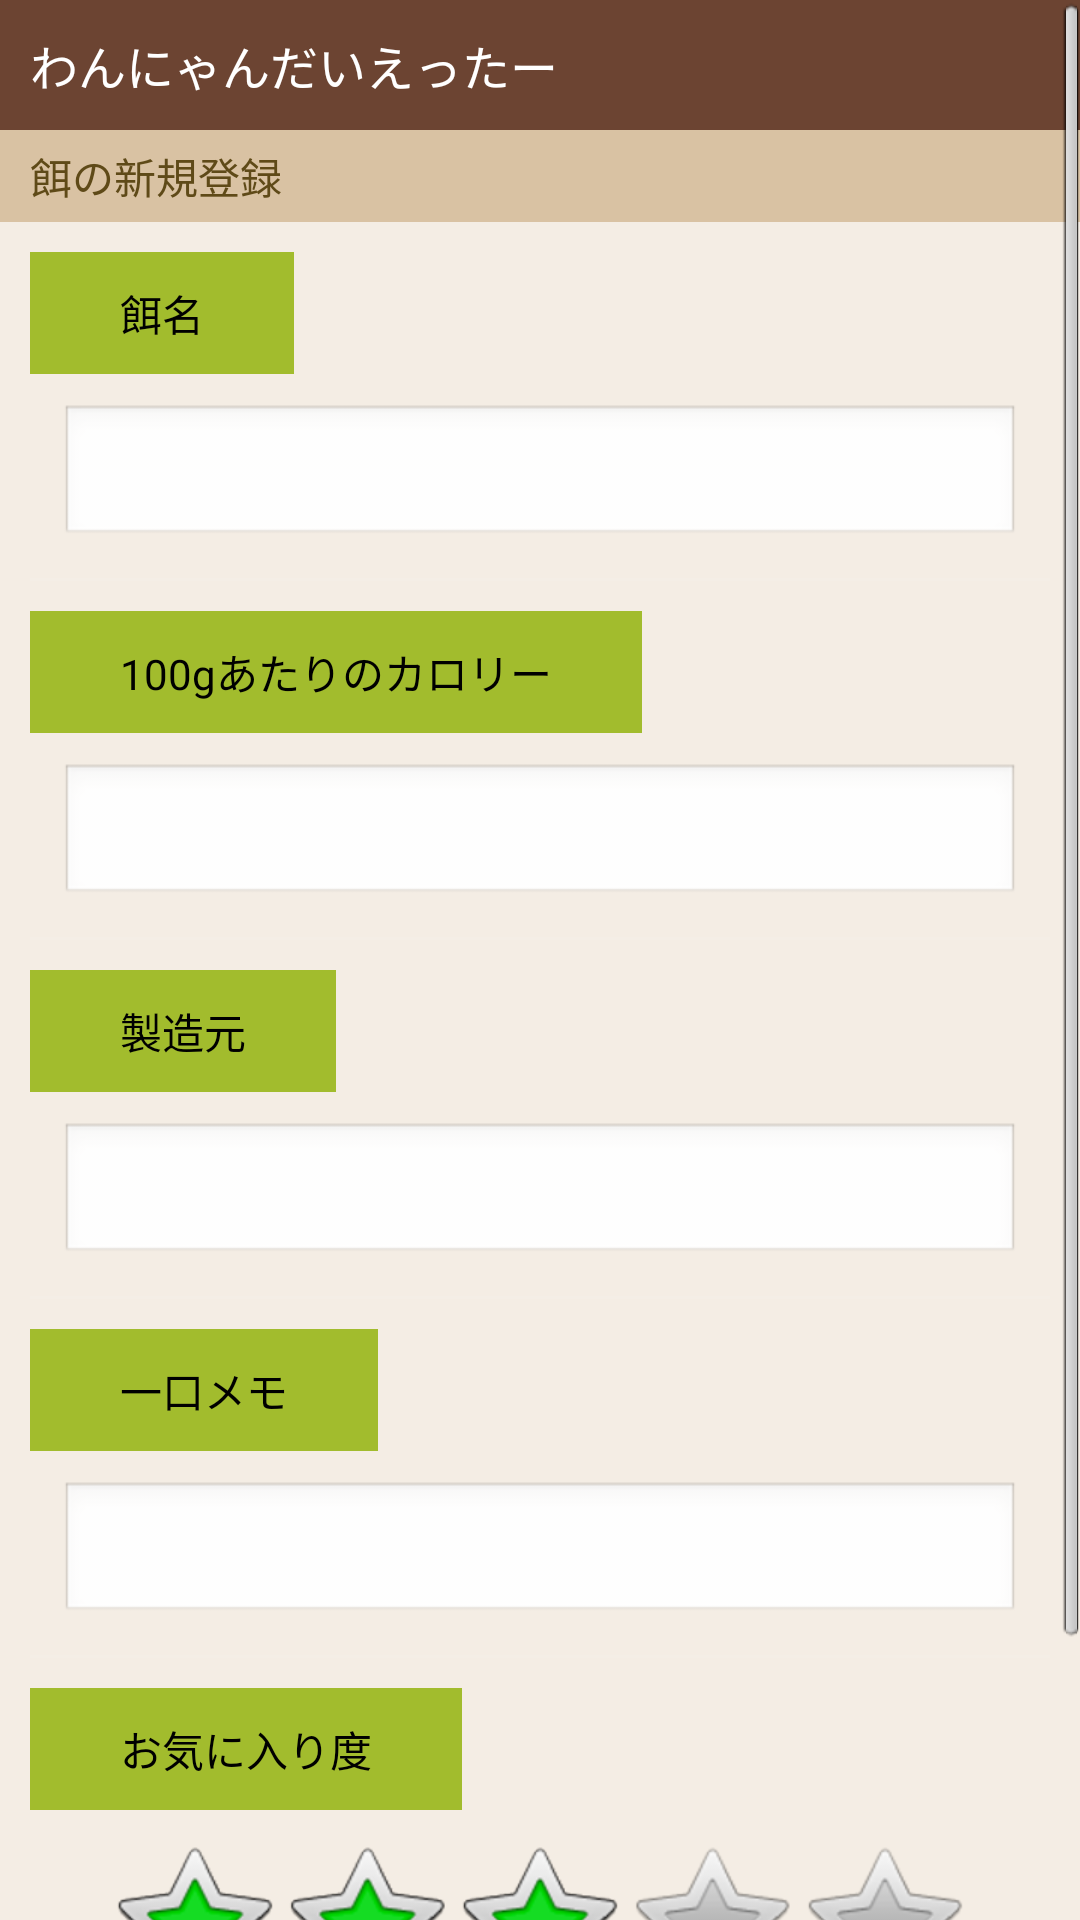

Android layout source for this screen:
<!-- AndroidManifest.xml: application theme android:Theme.NoTitleBar -->
<!-- res/layout/register_food.xml -->
<ScrollView
    xmlns:android="http://schemas.android.com/apk/res/android"
    xmlns:tools="http://schemas.android.com/tools"
    android:fadeScrollbars="false"
    android:layout_width="match_parent"
    android:layout_height="wrap_content" > 

<LinearLayout
    android:layout_width="match_parent"
    android:layout_height="match_parent"
    android:background="#f4ede4"
    android:focusable="true"
    android:focusableInTouchMode="true"
    android:orientation="vertical">
    
    <requestFocus />
    
    
    <include layout="@layout/titlebar"/>
    
    
    <TextView 
        android:layout_width="match_parent"
        android:layout_height="wrap_content"
        style="@style/header"
        android:text="@string/headerRF"/>
    
    
    <TextView
        android:layout_width="wrap_content"
        android:layout_height="wrap_content"
        style="@style/columnName"
        android:text="@string/RFFoodName" />
    
    <EditText
        android:id="@+id/RFFoodName"
        android:layout_width="match_parent"
        android:layout_height="wrap_content"
        style="@style/columnItem" />
  
    <ImageView
        android:layout_width="match_parent"
        android:layout_height="1dp"
        android:src="@android:drawable/divider_horizontal_dark"
        android:scaleType="fitXY"
        android:gravity="fill_horizontal"
        android:layout_marginLeft="10dp"
        android:layout_marginRight="10dp" />
    
    
    <TextView
        android:layout_width="wrap_content"
        android:layout_height="wrap_content"
        style="@style/columnName"
        android:text="@string/RFCalorie" />
    
    <EditText
        android:id="@+id/RFCalorie"
        android:layout_width="match_parent"
        android:layout_height="wrap_content"
        style="@style/columnItem" />
  
    <ImageView
        android:layout_width="match_parent"
        android:layout_height="1dp"
        android:src="@android:drawable/divider_horizontal_dark"
        android:scaleType="fitXY"
        android:gravity="fill_horizontal"
        android:layout_marginLeft="10dp"
        android:layout_marginRight="10dp" />
    
    
    <TextView
        android:layout_width="wrap_content"
        android:layout_height="wrap_content"
        style="@style/columnName"
        android:text="@string/RFManufacture" />
    
    <EditText
        android:id="@+id/RFManufacture"
        android:layout_width="match_parent"
        android:layout_height="wrap_content"
        style="@style/columnItem" />
  
    <ImageView
        android:layout_width="match_parent"
        android:layout_height="1dp"
        android:src="@android:drawable/divider_horizontal_dark"
        android:scaleType="fitXY"
        android:gravity="fill_horizontal"
        android:layout_marginLeft="10dp"
        android:layout_marginRight="10dp" />
    
    
    <TextView
        android:layout_width="wrap_content"
        android:layout_height="wrap_content"
        style="@style/columnName"
        android:text="@string/RFMemo" />
    
    <EditText
        android:id="@+id/RFMemo"
        android:layout_width="match_parent"
        android:layout_height="wrap_content"
        style="@style/columnItem" />
  
    <ImageView
        android:layout_width="match_parent"
        android:layout_height="1dp"
        android:src="@android:drawable/divider_horizontal_dark"
        android:scaleType="fitXY"
        android:gravity="fill_horizontal"
        android:layout_marginLeft="10dp"
        android:layout_marginRight="10dp" />
    
    
    <TextView
        android:layout_width="wrap_content"
        android:layout_height="wrap_content"
        style="@style/columnName"
        android:text="@string/RFFavorite" />

    <RatingBar
        android:id="@+id/RFFavorite"
        android:layout_width="wrap_content"
        android:layout_height="wrap_content"
        android:numStars="5"
        android:rating="3"
        android:stepSize="0.5"
        style="@style/columnItem"
        android:layout_gravity="center_horizontal"
        android:layout_marginLeft="10dp"
        android:layout_marginRight="10dp" />
    
    <ImageView
        android:layout_width="match_parent"
        android:layout_height="1dp"
        android:src="@android:drawable/divider_horizontal_dark"
        android:scaleType="fitXY"
        android:gravity="fill_horizontal"
        android:layout_marginLeft="10dp"
        android:layout_marginRight="10dp" />
    
    <Button
        android:id="@+id/RFNextBtn"
        android:layout_width="wrap_content"
        android:layout_height="wrap_content"
        android:layout_gravity="center_horizontal"
        android:layout_marginTop="10dp"
        android:layout_marginBottom="10dp"
        android:gravity="center"
        android:text="@string/btnNext" />
    
</LinearLayout>

</ScrollView>
<!-- res/layout/titlebar.xml (included above) -->
<LinearLayout
    xmlns:android="http://schemas.android.com/apk/res/android"
    android:layout_width="match_parent"
    android:layout_height="wrap_content"
    android:padding="10dip" 
    android:background="#6c4432" 
    android:orientation="vertical" >
    
    <TextView
        android:layout_width="wrap_content"
        android:layout_height="wrap_content"
        android:text="@string/app_name"
        android:textSize="@dimen/textL"
        android:textColor="#fff" />

</LinearLayout>
<!-- resources referenced by this layout -->
<resources>
  <dimen name="textL">16sp</dimen>
  <string name="RFCalorie">100gあたりのカロリー</string>
  <string name="RFFavorite">お気に入り度</string>
  <string name="RFFoodName">餌名</string>
  <string name="RFManufacture">製造元</string>
  <string name="RFMemo">一口メモ</string>
  <string name="app_name">わんにゃんだいえったー</string>
  <string name="btnNext">次へ（確認）</string>
  <string name="headerRF">餌の新規登録</string>
  <style name="columnItem">
          <item name="android:layout_marginTop">5dp</item>
          <item name="android:layout_marginLeft">20dp</item>
          <item name="android:layout_marginRight">20dp</item>
          <item name="android:layout_marginBottom">10dp</item>
          <item name="android:gravity">center</item>
          <item name="android:textColor">#000</item>
      </style>
  <style name="columnName">
          <item name="android:layout_marginTop">10dp</item>
          <item name="android:layout_marginLeft">10dp</item>
          <item name="android:layout_marginBottom">5dp</item>
          <item name="android:paddingTop">10dp</item>
          <item name="android:paddingLeft">30dp</item>
          <item name="android:paddingRight">30dp</item>
          <item name="android:paddingBottom">10dp</item>
          <item name="android:background">#a2bc2d</item>
          <item name="android:textColor">#000</item>
      </style>
  <style name="header">
  		<item name="android:layout_width">match_parent</item>
  		<item name="android:layout_height">wrap_content</item>
  		<item name="android:paddingTop">5dip</item>
  		<item name="android:paddingBottom">5dip</item>
  		<item name="android:paddingLeft">10dip</item>
  		<item name="android:background">#d9c2a3</item>
  		<item name="android:textColor">#5f4a18</item>
      </style>
</resources>
